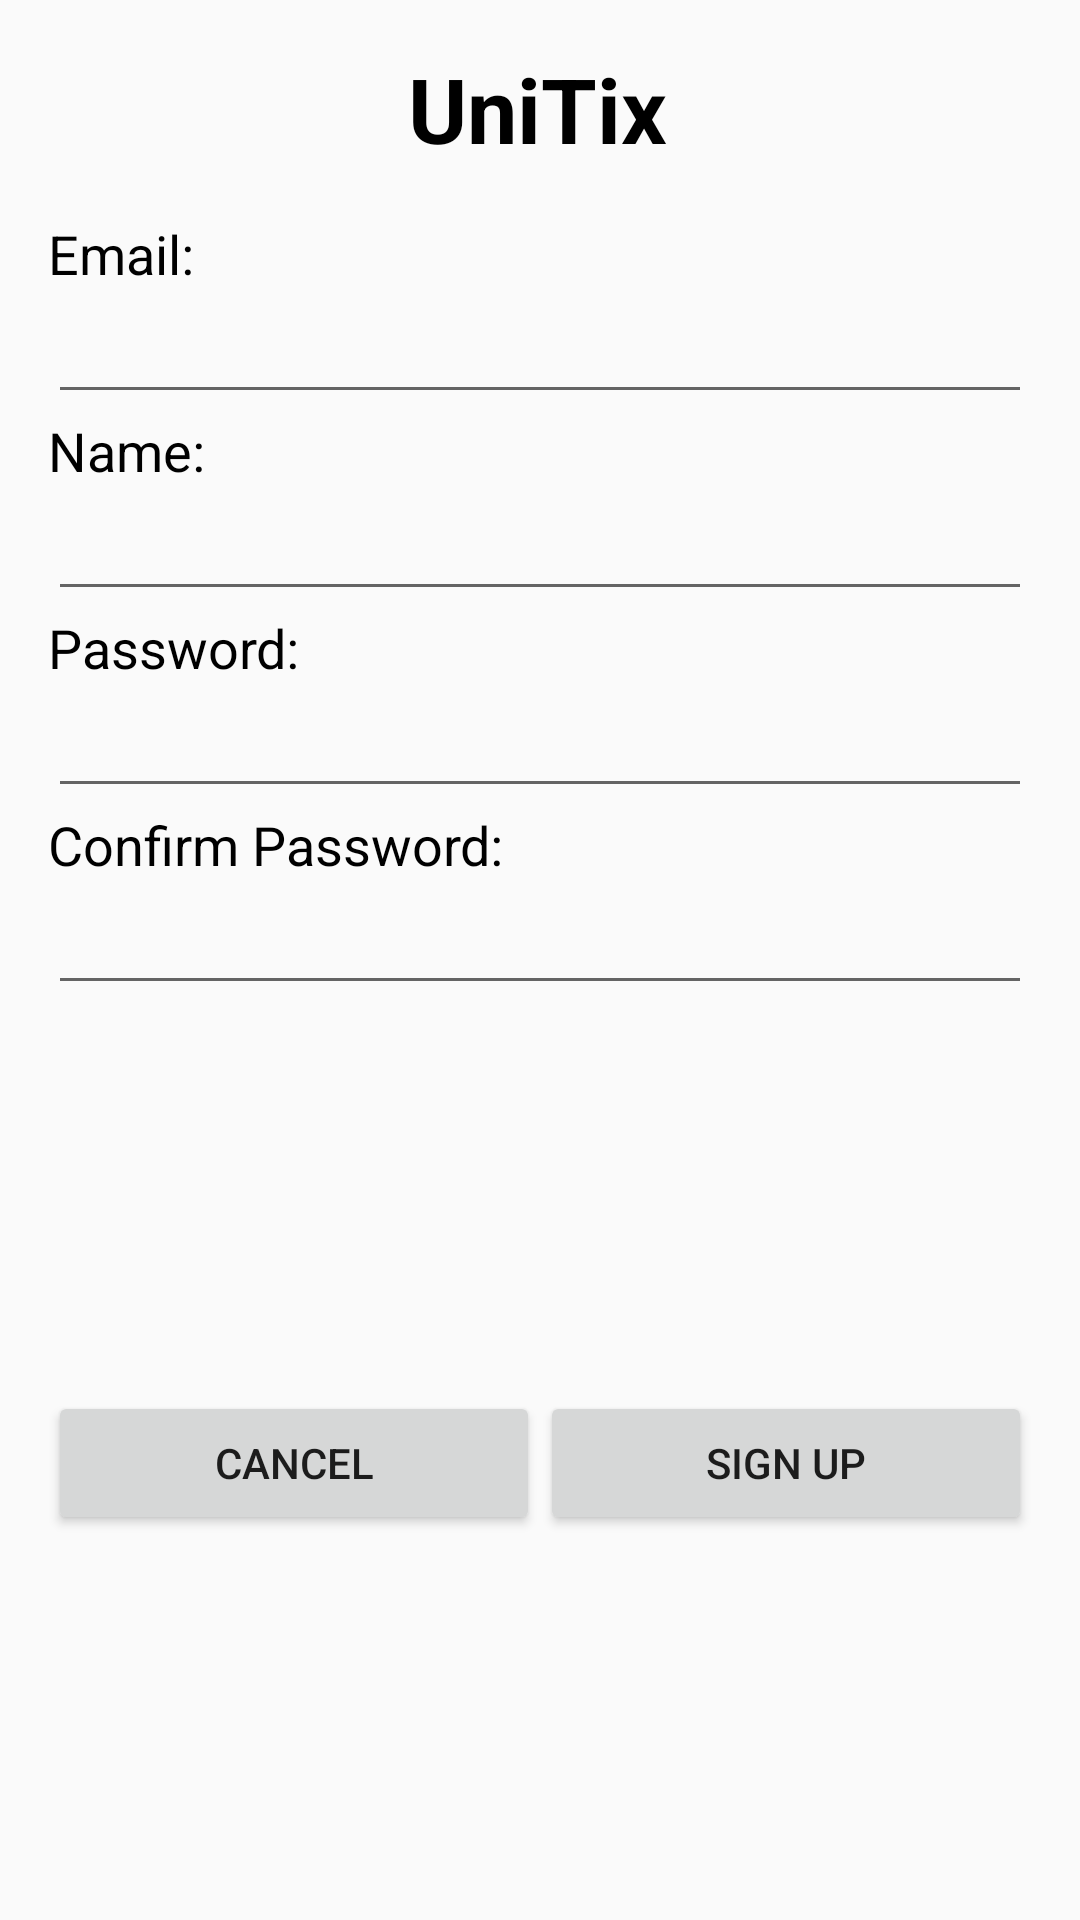

The Android layout XML behind this screen, and the referenced resources:
<!-- AndroidManifest.xml: application theme AppTheme -->
<!-- res/layout/activity_sign_up.xml -->
<?xml version="1.0" encoding="utf-8"?>
<androidx.constraintlayout.widget.ConstraintLayout xmlns:android="http://schemas.android.com/apk/res/android"
    xmlns:app="http://schemas.android.com/apk/res-auto"
    xmlns:tools="http://schemas.android.com/tools"
    android:layout_width="match_parent"
    android:layout_height="match_parent"
    tools:context=".activities.SignUpActivity">

    <TextView
        android:id="@+id/tv_signup_header"
        android:layout_width="wrap_content"
        android:layout_height="wrap_content"
        android:layout_marginTop="16dp"
        android:text="UniTix"
        android:textAppearance="@style/Theme.AppCompat.DayNight"
        android:textSize="30sp"
        android:textStyle="bold"
        app:layout_constraintEnd_toEndOf="parent"
        app:layout_constraintHorizontal_bias="0.497"
        app:layout_constraintStart_toStartOf="parent"
        app:layout_constraintTop_toTopOf="parent" />

    <TextView
        android:id="@+id/tv_signup_email"
        android:layout_width="wrap_content"
        android:layout_height="wrap_content"
        android:layout_marginStart="16dp"
        android:layout_marginLeft="16dp"
        android:layout_marginTop="16dp"
        android:text="Email:"
        android:textAppearance="@style/Theme.AppCompat.DayNight"
        android:textSize="18sp"
        app:layout_constraintStart_toStartOf="parent"
        app:layout_constraintTop_toBottomOf="@+id/tv_signup_header" />

    <EditText
        android:id="@+id/et_signup_email"
        android:layout_width="0dp"
        android:layout_height="wrap_content"
        android:layout_marginStart="16dp"
        android:layout_marginLeft="16dp"
        android:layout_marginEnd="16dp"
        android:layout_marginRight="16dp"
        android:ems="10"
        android:inputType="textEmailAddress"
        app:layout_constraintEnd_toEndOf="parent"
        app:layout_constraintStart_toStartOf="parent"
        app:layout_constraintTop_toBottomOf="@+id/tv_signup_email" />

    <TextView
        android:id="@+id/tv_signup_password"
        android:layout_width="wrap_content"
        android:layout_height="wrap_content"
        android:layout_marginStart="16dp"
        android:layout_marginLeft="16dp"
        android:text="Password:"
        android:textAppearance="@style/Theme.AppCompat.DayNight"
        android:textSize="18sp"
        app:layout_constraintStart_toStartOf="parent"
        app:layout_constraintTop_toBottomOf="@+id/et_signup_name" />

    <EditText
        android:id="@+id/et_signup_password"
        android:layout_width="0dp"
        android:layout_height="wrap_content"
        android:layout_marginStart="16dp"
        android:layout_marginLeft="16dp"
        android:layout_marginEnd="16dp"
        android:layout_marginRight="16dp"
        android:ems="10"
        android:inputType="textPassword"
        app:layout_constraintEnd_toEndOf="parent"
        app:layout_constraintStart_toStartOf="parent"
        app:layout_constraintTop_toBottomOf="@+id/tv_signup_password" />

    <TextView
        android:id="@+id/tv_signup_confirm_password"
        android:layout_width="wrap_content"
        android:layout_height="wrap_content"
        android:layout_marginStart="16dp"
        android:layout_marginLeft="16dp"
        android:text="Confirm Password:"
        android:textAppearance="@style/Theme.AppCompat.DayNight"
        android:textSize="18sp"
        app:layout_constraintStart_toStartOf="parent"
        app:layout_constraintTop_toBottomOf="@+id/et_signup_password" />

    <EditText
        android:id="@+id/et_signup_confirm_password"
        android:layout_width="0dp"
        android:layout_height="wrap_content"
        android:layout_marginStart="16dp"
        android:layout_marginLeft="16dp"
        android:layout_marginEnd="16dp"
        android:layout_marginRight="16dp"
        android:ems="10"
        android:inputType="textPassword"
        app:layout_constraintEnd_toEndOf="parent"
        app:layout_constraintStart_toStartOf="parent"
        app:layout_constraintTop_toBottomOf="@+id/tv_signup_confirm_password" />

    <LinearLayout
        android:layout_width="0dp"
        android:layout_height="wrap_content"
        android:layout_marginStart="16dp"
        android:layout_marginLeft="16dp"
        android:layout_marginEnd="16dp"
        android:layout_marginRight="16dp"
        android:orientation="horizontal"
        app:layout_constraintBottom_toBottomOf="parent"
        app:layout_constraintEnd_toEndOf="parent"
        app:layout_constraintStart_toStartOf="parent"
        app:layout_constraintTop_toBottomOf="@+id/et_signup_confirm_password">

        <Button
            android:id="@+id/btn_signup_cancel"
            android:layout_width="wrap_content"
            android:layout_height="wrap_content"
            android:layout_weight="1"
            android:onClick="cancel"
            android:text="Cancel" />

        <Button
            android:id="@+id/btn_signup"
            android:layout_width="wrap_content"
            android:layout_height="wrap_content"
            android:layout_weight="1"
            android:onClick="signUp"
            android:text="Sign up" />
    </LinearLayout>

    <TextView
        android:id="@+id/tv_signup_name"
        android:layout_width="wrap_content"
        android:layout_height="wrap_content"
        android:layout_marginStart="16dp"
        android:layout_marginLeft="16dp"
        android:text="Name:"
        android:textAppearance="@style/Theme.AppCompat.DayNight"
        android:textSize="18sp"
        app:layout_constraintStart_toStartOf="parent"
        app:layout_constraintTop_toBottomOf="@+id/et_signup_email" />

    <EditText
        android:id="@+id/et_signup_name"
        android:layout_width="0dp"
        android:layout_height="wrap_content"
        android:layout_marginStart="16dp"
        android:layout_marginLeft="16dp"
        android:layout_marginEnd="16dp"
        android:layout_marginRight="16dp"
        android:ems="10"
        android:inputType="textPersonName"
        app:layout_constraintEnd_toEndOf="parent"
        app:layout_constraintStart_toStartOf="parent"
        app:layout_constraintTop_toBottomOf="@+id/tv_signup_name" />

</androidx.constraintlayout.widget.ConstraintLayout>
<!-- resources referenced by this layout -->
<resources>
  <style name="AppTheme" parent="Theme.AppCompat.DayNight">
          
          <item name="colorPrimary">@color/colorPrimary</item>
          <item name="colorPrimaryDark">@color/colorPrimaryDark</item>
          <item name="colorAccent">@color/colorAccent</item>
      </style>
  <color name="colorPrimary">#A1002F</color>
  <color name="colorPrimaryDark">#8B0037</color>
  <color name="colorAccent">#FFBF00</color>
</resources>
